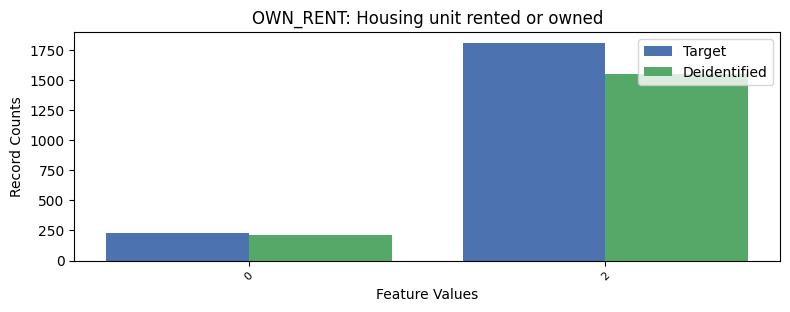

The data file committed next to this chart (first rows):
, OWN_RENT, count_target, count_deidentified
0, 1, 7243, 6241
1, 2, 1807, 1548
2, 0, 226, 211
